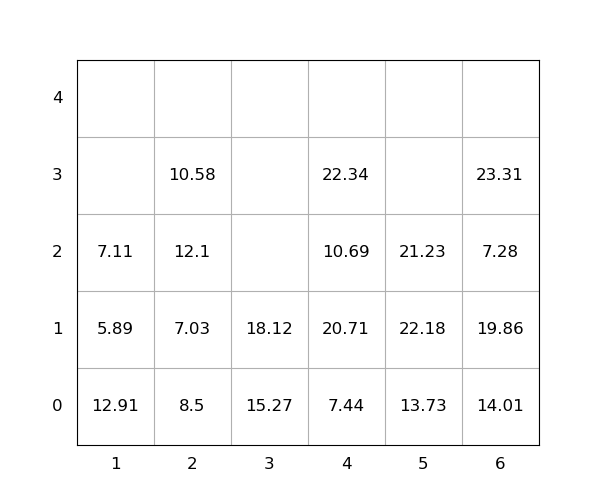

The data file committed next to this chart (first rows):
idx, loc_x, loc_y, loc_z, weight, group, score, seq, reloc, size(ft)
1, 1, 0, 0, 12.91, 0, 12.91, 0, 1, 20
2, 6, 0, 0, 14.01, 0, 14.01, 0, 1.0, 20
3, 3, 0, 0, 15.27, 0, 15.27, 0, 0, 20
4, 5, 0, 0, 13.73, 0, 13.73, 0, 1.0, 20
5, 6, 0, 1, 19.86, 0, 19.86, 0, 1.0, 20
6, 4, 0, 0, 7.44, 0, 7.44, 0, 1.0, 20
7, 5, 0, 1, 22.18, 0, 22.18, 0, 1.0, 20
8, 4, 0, 1, 20.71, 0, 20.71, 0, 1.0, 20
9, 6, 0, 2, 7.28, 0, 7.28, 0, 1.0, 20
10, 4, 0, 2, 10.69, 0, 10.69, 0, 1.0, 20
11, 2, 0, 0, 8.5, 0, 8.5, 1, 1.0, 20
12, 4, 0, 3, 22.34, 0, 22.34, 2, 1, 20
13, 2, 0, 1, 7.03, 0, 7.03, 3, 1.0, 20
14, 3, 0, 1, 18.12, 0, 18.12, 4, 0, 20
15, 1, 0, 1, 5.89, 0, 5.89, 5, 1.0, 20
16, 2, 0, 2, 12.1, 0, 12.1, 6, 1.0, 20
17, 5, 0, 2, 21.23, 0, 21.23, 7, 1.0, 20
18, 1, 0, 2, 7.11, 0, 7.11, 8, 1.0, 20
19, 6, 0, 3, 23.31, 0, 23.31, 9, 1.0, 20
20, 2, 0, 3, 10.58, 0, 10.58, 10, 1.0, 20
